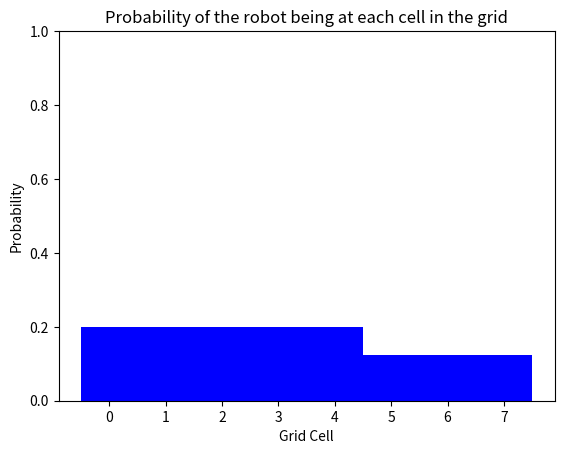

The matplotlib source for this figure:
# importing resources
import matplotlib.pyplot as plt
import numpy as np

# uniform distribution for 5 grid cells
# we use "p" to represent probability
p = [0.2, 0.2, 0.2, 0.2, 0.2]
print(p)


def display_map(grid, bar_width=1):
    if(len(grid) > 0):
        x_labels = range(len(grid))
        plt.bar(x_labels, height=grid, width=bar_width, color='b')
        plt.xlabel('Grid Cell')
        plt.ylabel('Probability')
        plt.ylim(0, 1) # range of 0-1 for probability values 
        plt.title('Probability of the robot being at each cell in the grid')
        plt.xticks(np.arange(min(x_labels), max(x_labels)+1, 1))
        plt.show()
    else:
        print('Grid is empty')

# call function on grid, p, from before
display_map(p)

# ex. initialize_robot(5) = [0.2, 0.2, 0.2, 0.2, 0.2]
def initialize_robot(grid_length: int) -> list[float]:
    ''' Takes in a grid length and returns 
       a uniform distribution of location probabilities'''
    p = [1.0 / grid_length] * grid_length
    return p

p = initialize_robot(8)
print(p)
display_map(p)